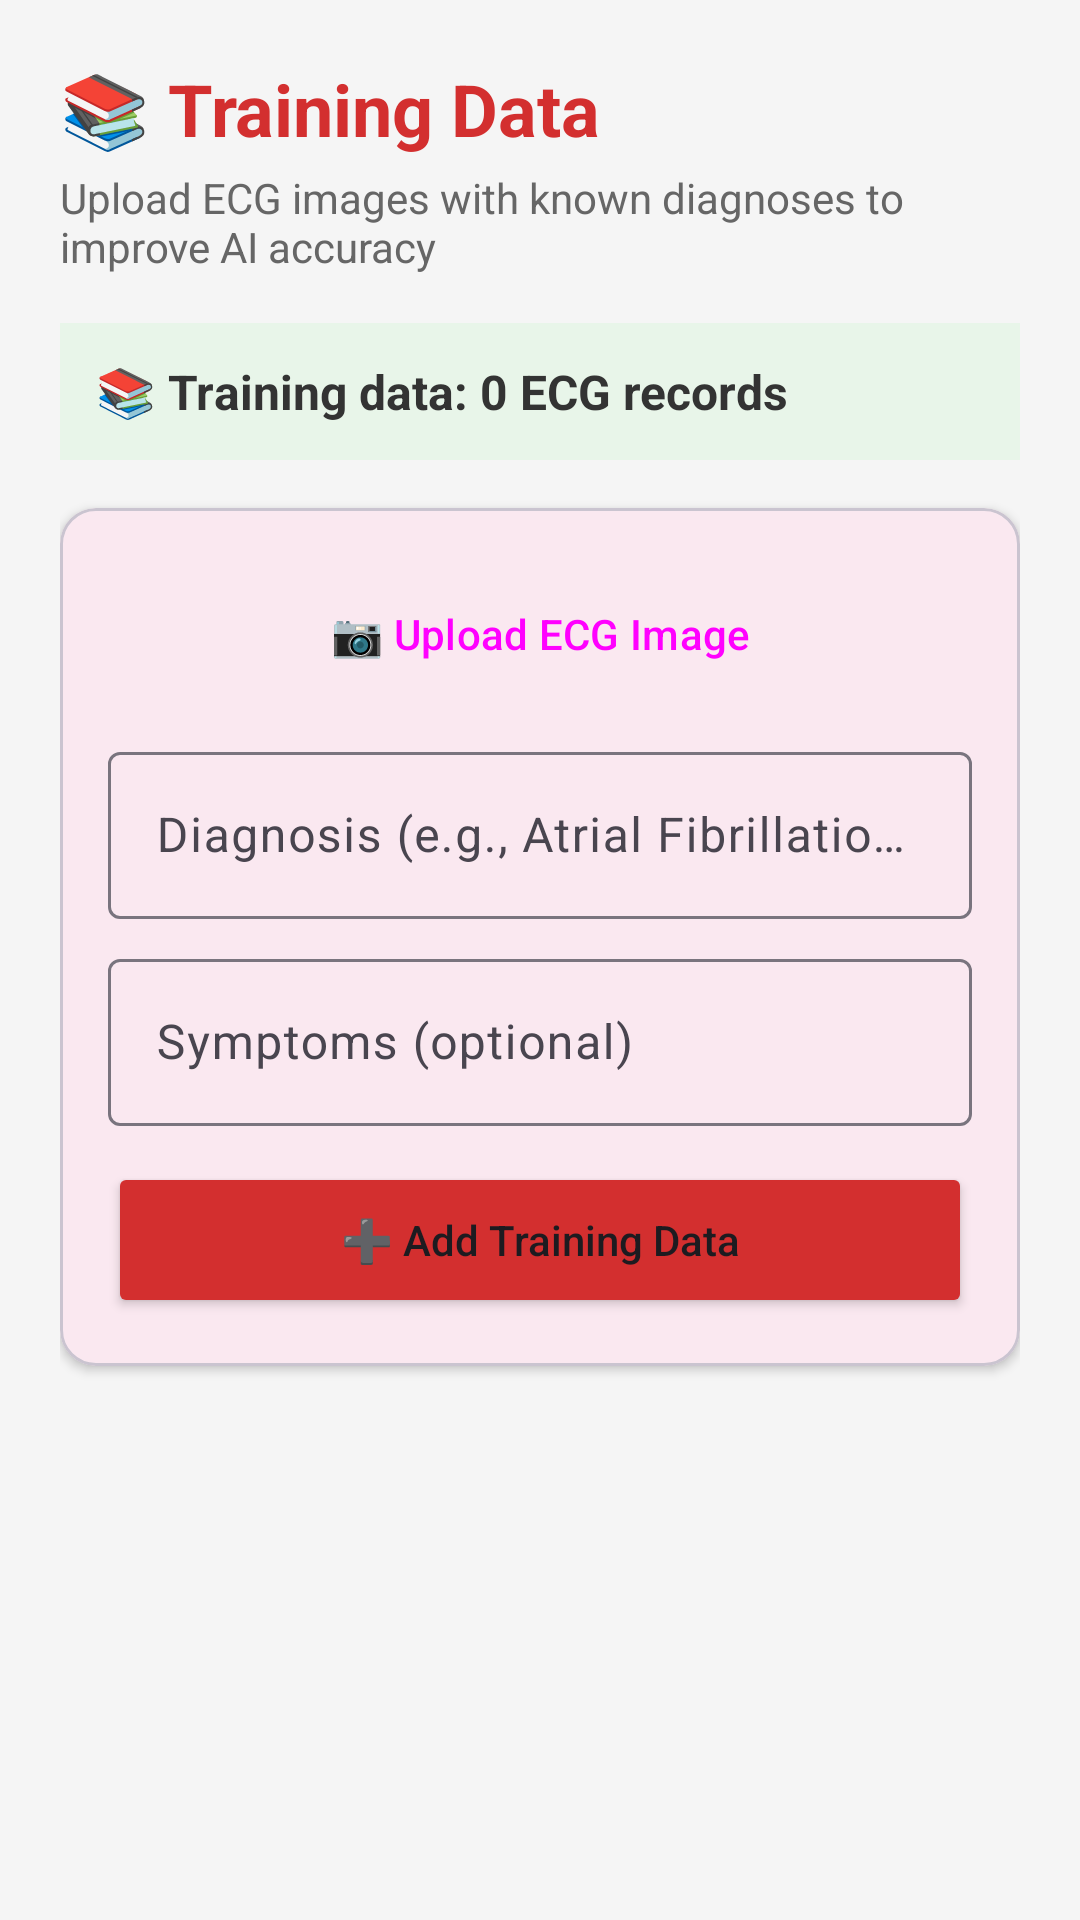

The Android layout XML behind this screen, and the referenced resources:
<!-- AndroidManifest.xml: application theme Theme.EcgReader -->
<!-- res/layout/activity_training.xml -->
<?xml version="1.0" encoding="utf-8"?>
<ScrollView xmlns:android="http://schemas.android.com/apk/res/android"
    xmlns:app="http://schemas.android.com/apk/res-auto"
    android:layout_width="match_parent"
    android:layout_height="match_parent"
    android:background="#F5F5F5">

    <LinearLayout
        android:layout_width="match_parent"
        android:layout_height="wrap_content"
        android:orientation="vertical"
        android:padding="20dp">

        <TextView
            android:layout_width="wrap_content"
            android:layout_height="wrap_content"
            android:text="📚 Training Data"
            android:textSize="24sp"
            android:textStyle="bold"
            android:textColor="#D32F2F"
            android:paddingBottom="4dp" />

        <TextView
            android:layout_width="wrap_content"
            android:layout_height="wrap_content"
            android:text="Upload ECG images with known diagnoses to improve AI accuracy"
            android:textSize="14sp"
            android:textColor="#666666"
            android:paddingBottom="16dp" />

        <TextView
            android:id="@+id/tvTrainingCount"
            android:layout_width="match_parent"
            android:layout_height="wrap_content"
            android:text="📚 Training data: 0 ECG records"
            android:textSize="16sp"
            android:textStyle="bold"
            android:textColor="#333333"
            android:background="#E8F5E9"
            android:padding="12dp"
            android:layout_marginBottom="16dp" />

        <com.google.android.material.card.MaterialCardView
            android:layout_width="match_parent"
            android:layout_height="wrap_content"
            app:cardCornerRadius="12dp"
            app:cardElevation="2dp"
            android:layout_marginBottom="16dp">

            <LinearLayout
                android:layout_width="match_parent"
                android:layout_height="wrap_content"
                android:orientation="vertical"
                android:padding="16dp">

                <Button
                    android:id="@+id/btnPickTraining"
                    style="@style/Widget.Material3.Button.OutlinedButton"
                    android:layout_width="match_parent"
                    android:layout_height="52dp"
                    android:text="📷 Upload ECG Image"
                    android:textAllCaps="false"
                    android:layout_marginBottom="8dp" />

                <ImageView
                    android:id="@+id/ivTrainingPreview"
                    android:layout_width="match_parent"
                    android:layout_height="160dp"
                    android:scaleType="fitCenter"
                    android:visibility="gone"
                    android:background="#EEEEEE"
                    android:layout_marginBottom="8dp"
                    android:contentDescription="Preview" />

                <com.google.android.material.textfield.TextInputLayout
                    android:layout_width="match_parent"
                    android:layout_height="wrap_content"
                    android:hint="Diagnosis (e.g., Atrial Fibrillation, STEMI)"
                    android:layout_marginBottom="8dp"
                    style="@style/Widget.Material3.TextInputLayout.OutlinedBox">
                    <com.google.android.material.textfield.TextInputEditText
                        android:id="@+id/etTrainingDiagnosis"
                        android:layout_width="match_parent"
                        android:layout_height="wrap_content" />
                </com.google.android.material.textfield.TextInputLayout>

                <com.google.android.material.textfield.TextInputLayout
                    android:layout_width="match_parent"
                    android:layout_height="wrap_content"
                    android:hint="Symptoms (optional)"
                    android:layout_marginBottom="12dp"
                    style="@style/Widget.Material3.TextInputLayout.OutlinedBox">
                    <com.google.android.material.textfield.TextInputEditText
                        android:id="@+id/etTrainingSymptoms"
                        android:layout_width="match_parent"
                        android:layout_height="wrap_content" />
                </com.google.android.material.textfield.TextInputLayout>

                <Button
                    android:id="@+id/btnAddTraining"
                    android:layout_width="match_parent"
                    android:layout_height="52dp"
                    android:text="➕ Add Training Data"
                    android:textAllCaps="false"
                    app:backgroundTint="#D32F2F" />
            </LinearLayout>
        </com.google.android.material.card.MaterialCardView>

        <TextView
            android:id="@+id/tvTrainingStatus"
            android:layout_width="match_parent"
            android:layout_height="wrap_content"
            android:text=""
            android:textSize="14sp"
            android:textColor="#666666"
            android:gravity="center" />
    </LinearLayout>
</ScrollView>
<!-- resources referenced by this layout -->
<resources>
  <style name="Theme.EcgReader" parent="Theme.Material3.Light.NoActionBar">
          <item name="colorPrimary">@color/primary</item>
          <item name="colorPrimaryDark">@color/primary_dark</item>
          <item name="colorAccent">@color/accent</item>
      </style>
  <color name="primary">#D32F2F</color>
  <color name="primary_dark">#B71C1C</color>
  <color name="accent">#FF5252</color>
</resources>
